Image classification data set "electrical_equipment" (aatif-pathan001/Transfer-Learning-Projects on GitHub). Class labels (6): breaker, closed blade disconnect switch, current transformer, porcelain pin insulator, power transformer, recloser.

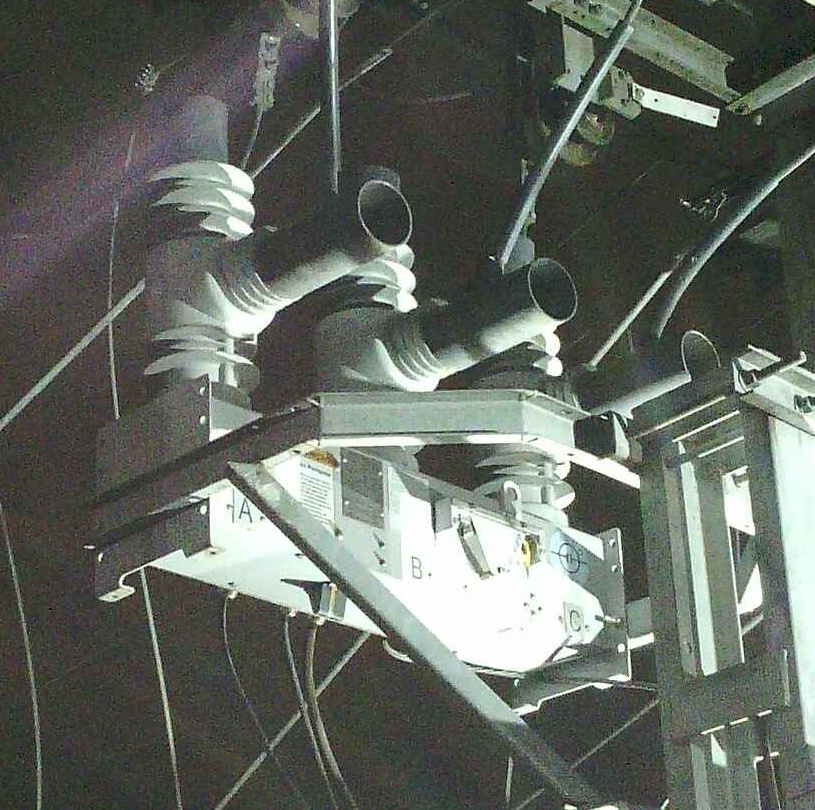
Label: recloser

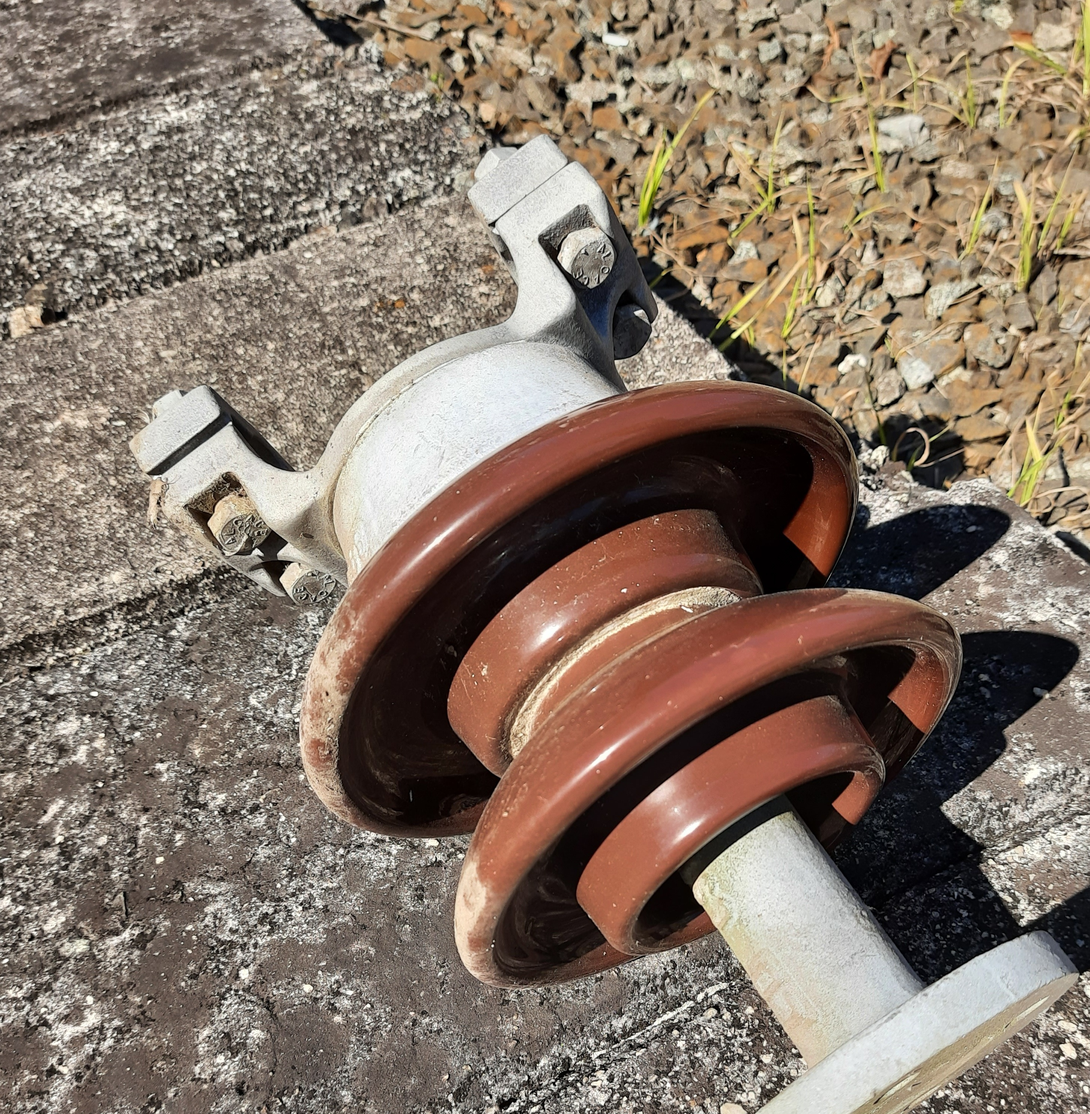
Label: porcelain pin insulator

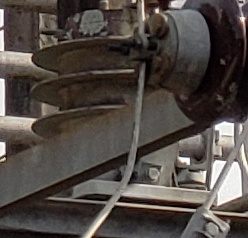
Label: current transformer

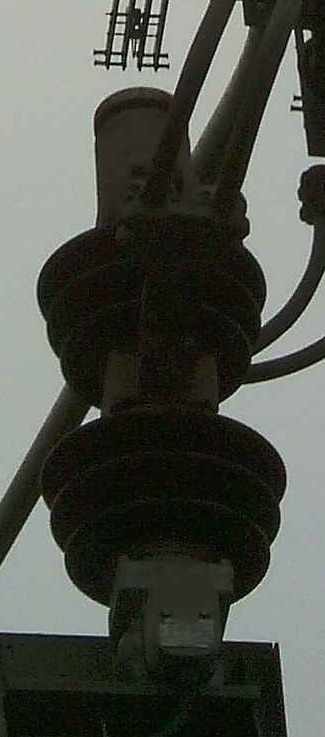
Label: breaker

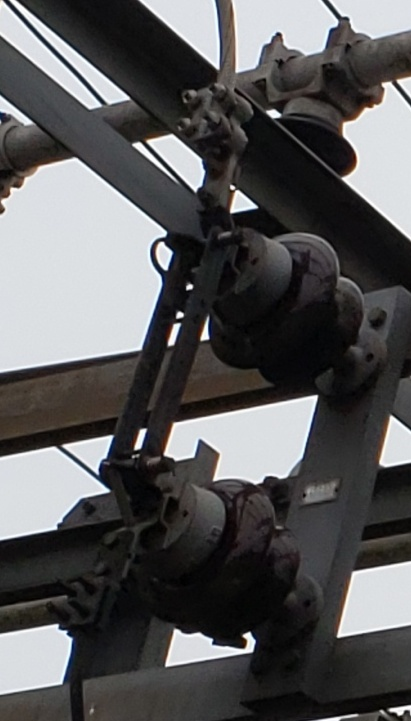
Label: closed blade disconnect switch

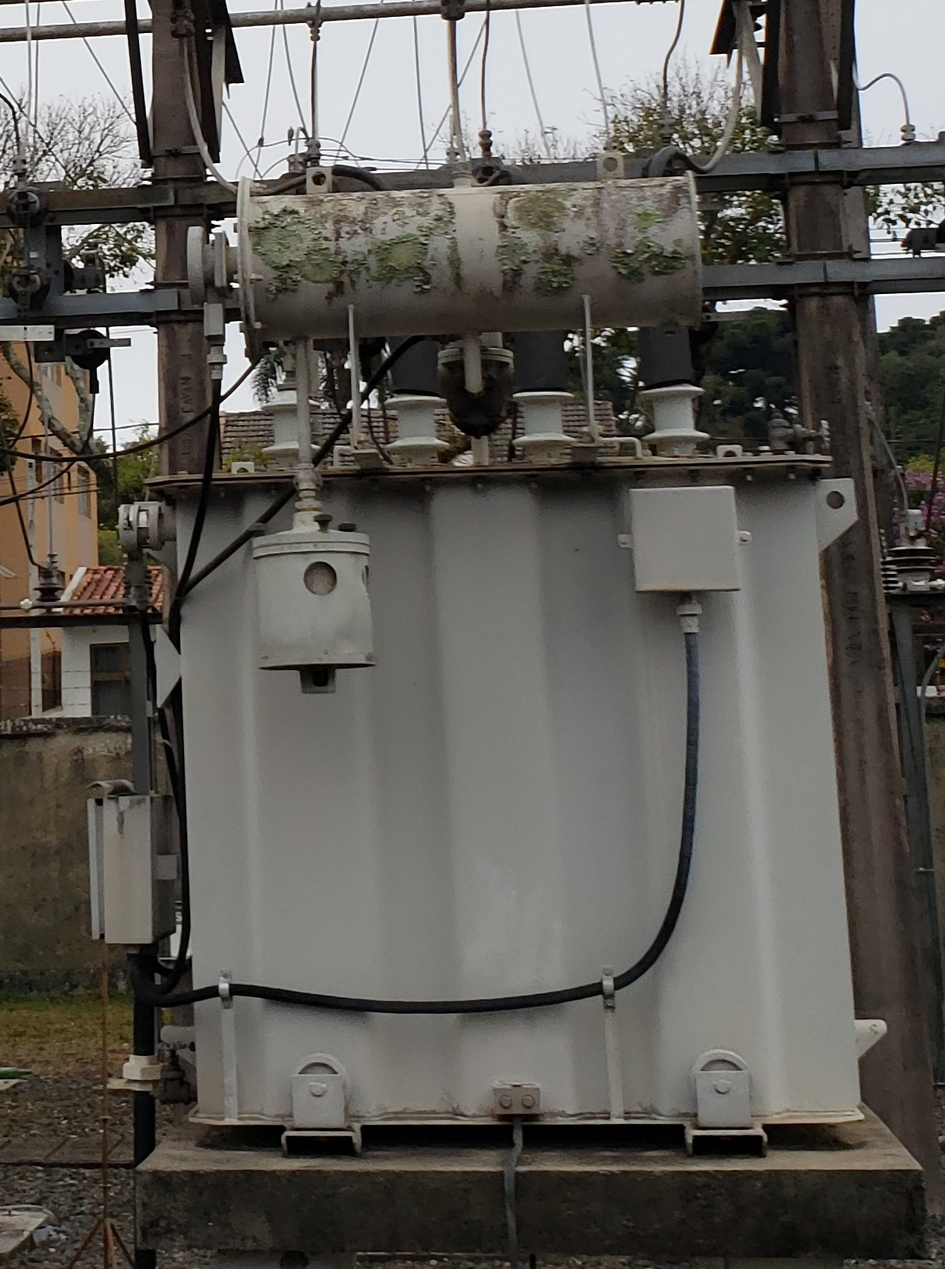
Label: power transformer
